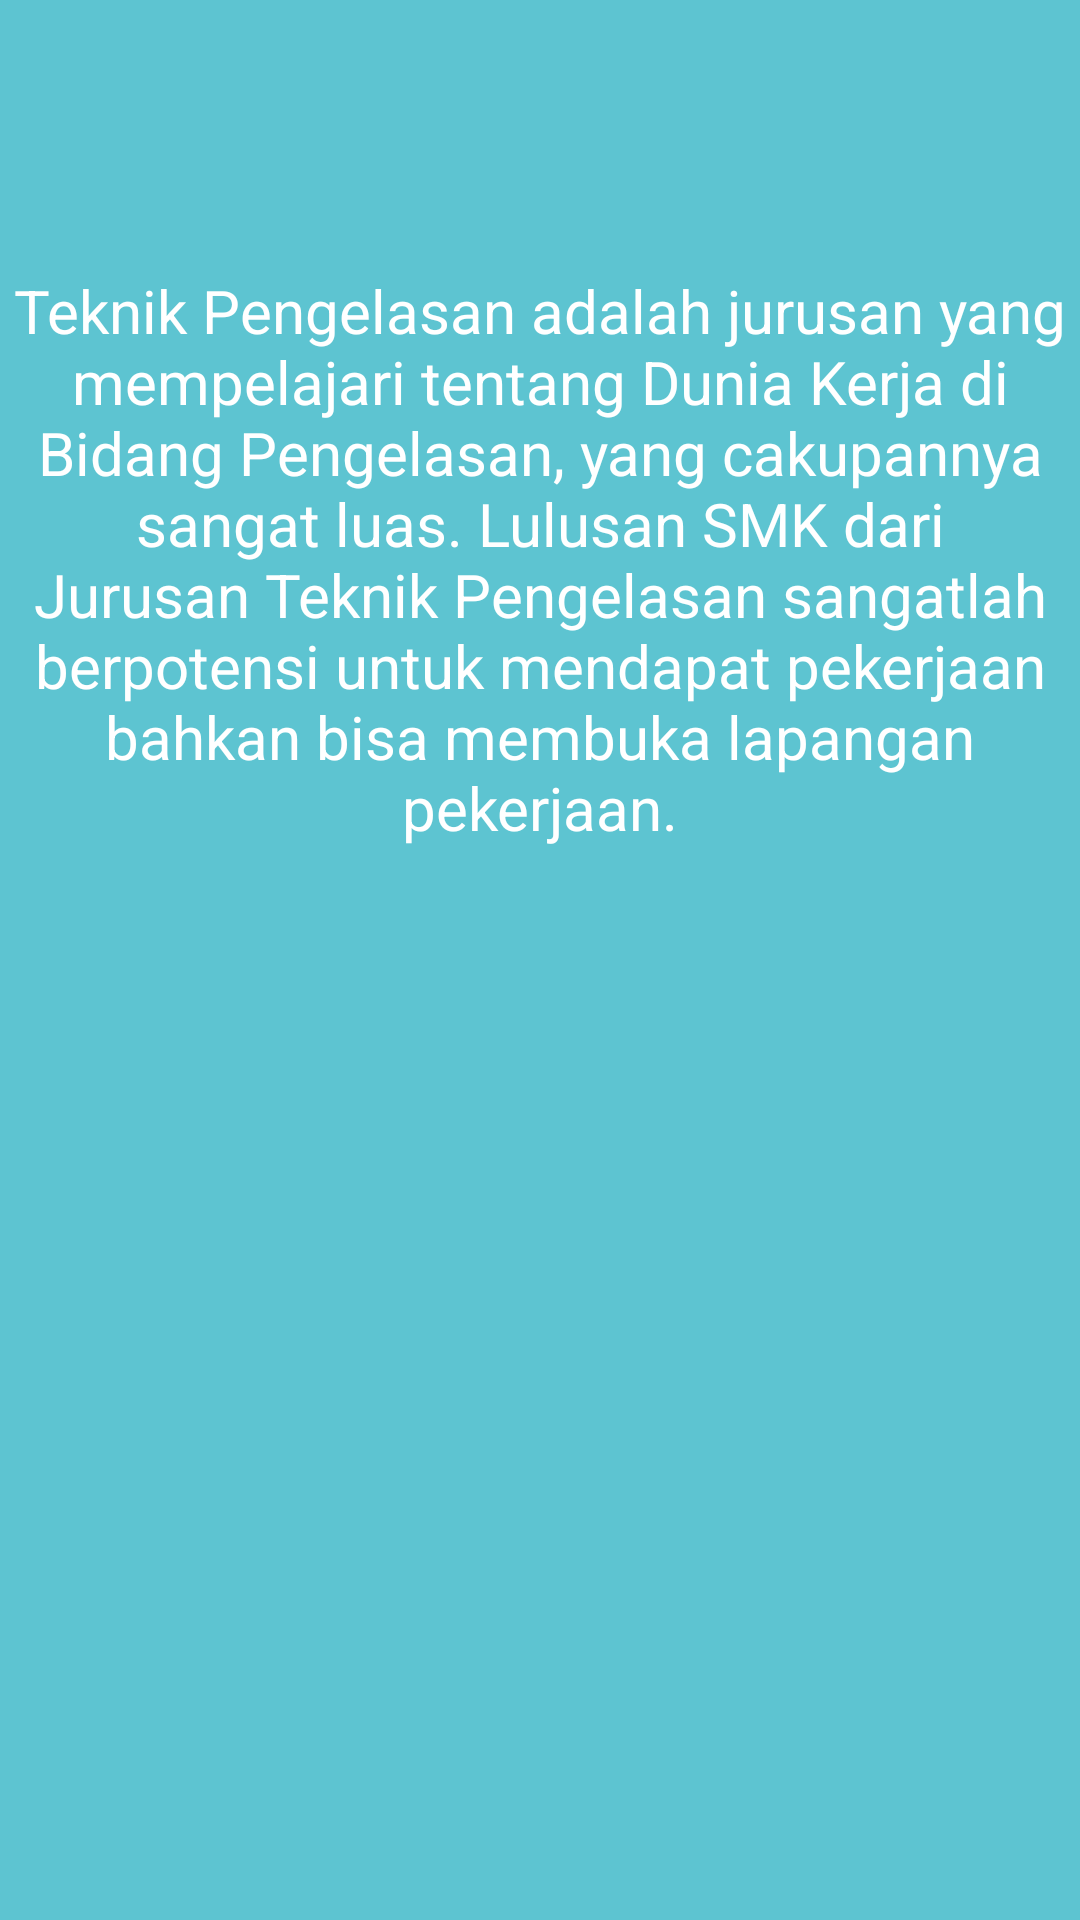

This screen was rendered from an Android layout file. Write that file and the resources it references.
<!-- AndroidManifest.xml: application theme Theme.Fika_18 -->
<!-- res/layout/fragment_tpfl.xml -->
<FrameLayout xmlns:android="http://schemas.android.com/apk/res/android"
    xmlns:tools="http://schemas.android.com/tools"
    android:layout_width="match_parent"
    android:layout_height="match_parent"
    android:background="#5DC4D1"
    tools:context=".TpflFragment">

    
    <TextView
        android:layout_width="match_parent"
        android:layout_height="match_parent"
        android:text="Teknik Pengelasan adalah jurusan yang mempelajari tentang Dunia Kerja di Bidang Pengelasan, yang cakupannya sangat luas. Lulusan SMK dari Jurusan Teknik Pengelasan sangatlah berpotensi untuk mendapat pekerjaan bahkan bisa membuka lapangan pekerjaan."
        android:textSize="20sp"
        android:textColor="#fff"
        android:fontFamily="sans-serif"
        android:layout_marginTop="90sp"
        android:textAlignment="center"/>

</FrameLayout>
<!-- resources referenced by this layout -->
<resources>
  <style name="Theme.Fika_18" parent="Theme.AppCompat.Light.DarkActionBar">
          
          <item name="colorPrimary">@color/purple_500</item>
          <item name="colorPrimaryDark">@color/purple_700</item>
          <item name="colorAccent">@color/teal_200</item>
          
      </style>
  <!-- not gathered from this repository: default colours our renderer supplied (Android Studio template values) -->
  <color name="purple_500">#FF6200EE</color>
  <color name="purple_700">#FF3700B3</color>
  <color name="teal_200">#FF03DAC5</color>
</resources>
